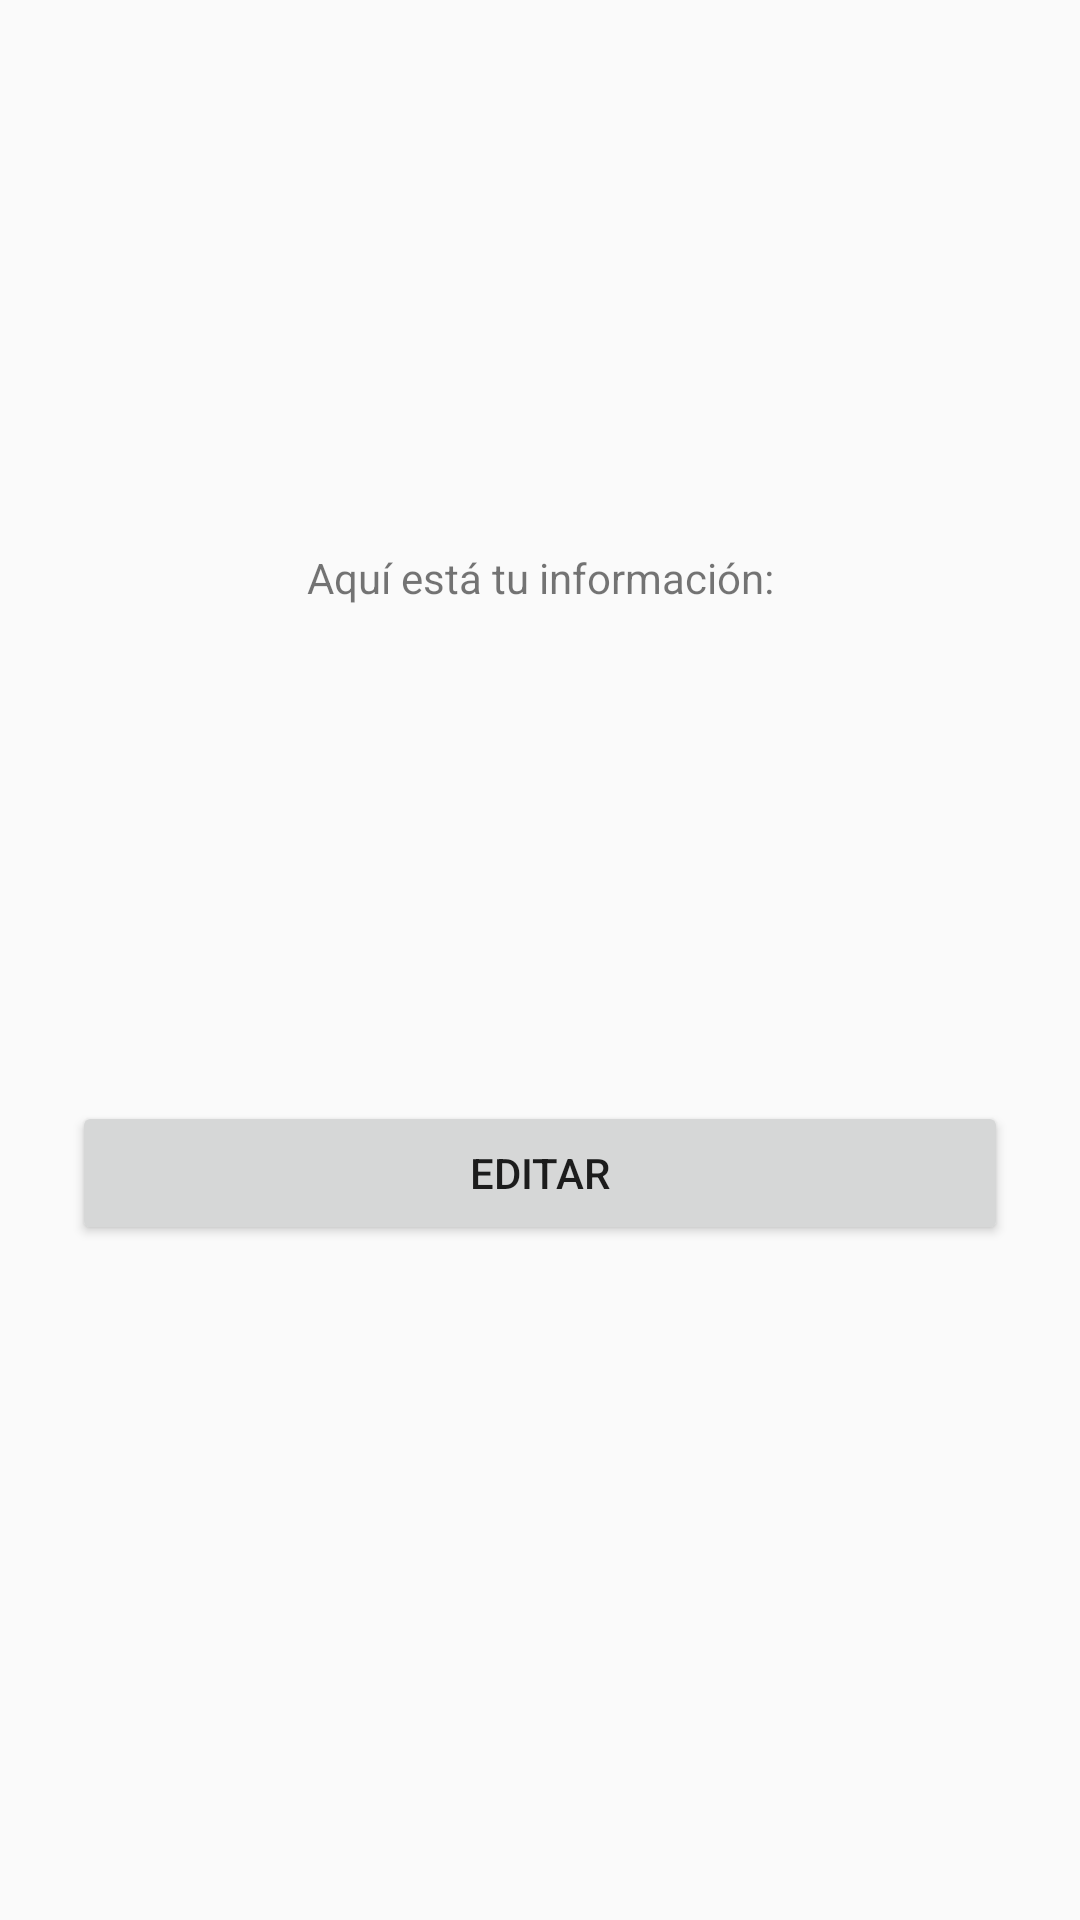

Write the Android layout XML for this screen, with the resource values it uses.
<!-- AndroidManifest.xml: application theme Theme.MiniAppPerfil -->
<!-- res/layout/activity_profile.xml -->
<?xml version="1.0" encoding="utf-8"?>
<LinearLayout xmlns:android="http://schemas.android.com/apk/res/android"
    android:layout_width="match_parent"
    android:layout_height="match_parent"
    android:gravity="center_horizontal"
    android:orientation="vertical"
    android:padding="24dp">

    <ImageView
        android:layout_width="96dp"
        android:layout_height="96dp"
        android:contentDescription="@string/profile_image"
        android:src="@android:drawable/sym_def_app_icon" />

    <TextView
        android:id="@+id/txtGreeting"
        android:layout_width="match_parent"
        android:layout_height="wrap_content"
        android:layout_marginTop="20dp"
        android:gravity="center"
        android:textSize="26sp"
        android:textStyle="bold" />

    <TextView
        android:layout_width="match_parent"
        android:layout_height="wrap_content"
        android:layout_marginTop="8dp"
        android:gravity="center"
        android:text="@string/profile_summary" />

    <TextView
        android:id="@+id/txtSavedName"
        android:layout_width="match_parent"
        android:layout_height="wrap_content"
        android:layout_marginTop="28dp"
        android:textSize="18sp" />

    <TextView
        android:id="@+id/txtSavedStudentId"
        android:layout_width="match_parent"
        android:layout_height="wrap_content"
        android:layout_marginTop="16dp"
        android:textSize="18sp" />

    <TextView
        android:id="@+id/txtSavedCareer"
        android:layout_width="match_parent"
        android:layout_height="wrap_content"
        android:layout_marginTop="16dp"
        android:textSize="18sp" />

    <Button
        android:id="@+id/btnEdit"
        android:layout_width="match_parent"
        android:layout_height="wrap_content"
        android:layout_marginTop="32dp"
        android:text="@string/edit" />

</LinearLayout>
<!-- resources referenced by this layout -->
<resources>
  <string name="edit">Editar</string>
  <string name="profile_image">Imagen de perfil</string>
  <string name="profile_summary">Aquí está tu información:</string>
  <style name="Theme.MiniAppPerfil" parent="Theme.AppCompat.DayNight.DarkActionBar">
          <item name="colorPrimary">#3F51B5</item>
          <item name="colorPrimaryDark">#303F9F</item>
          <item name="colorAccent">#FF4081</item>
      </style>
</resources>
